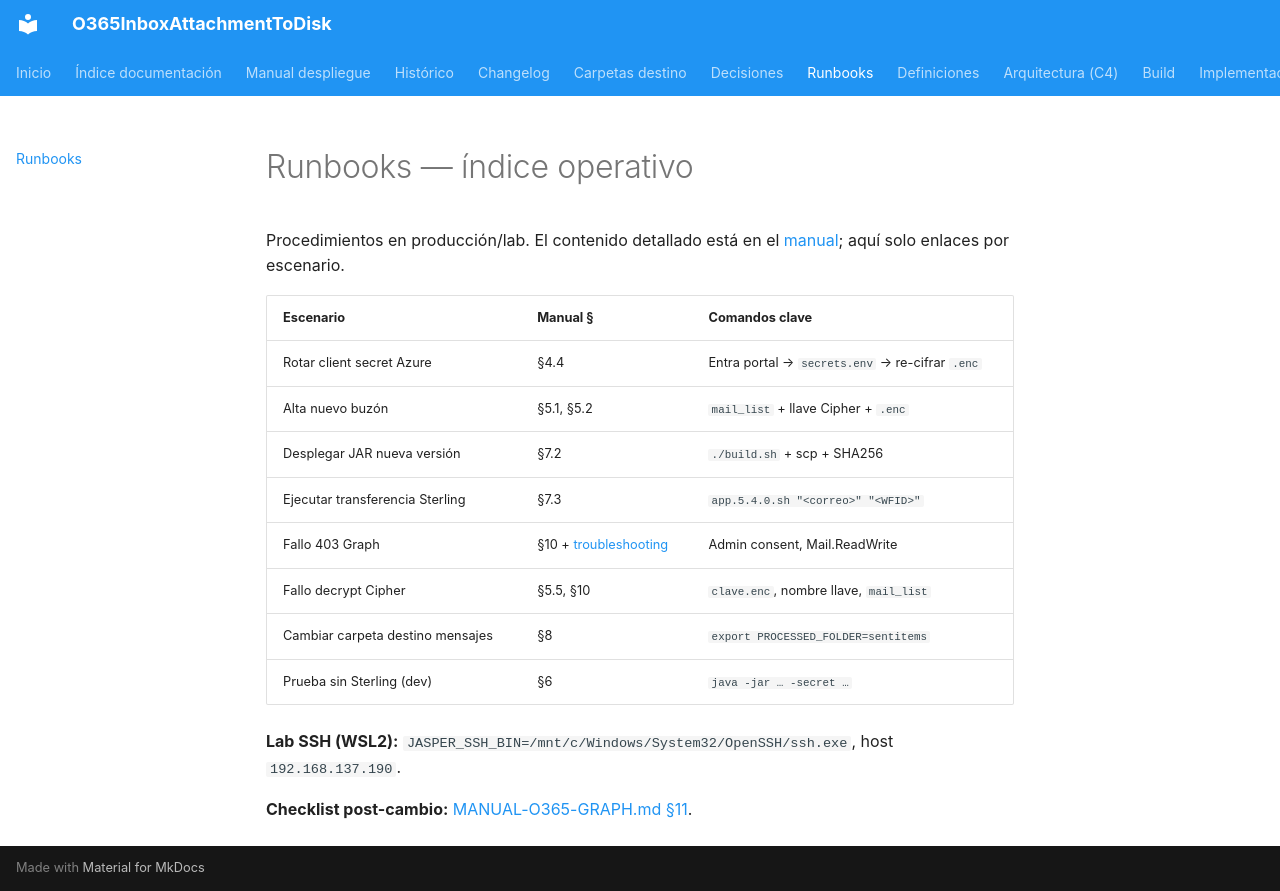

repository: giovanemere/sterling-msgraph-sdk-java · page: runbooks/index.html · generator: mkdocs

# Runbooks — índice operativo

Procedimientos en producción/lab. El contenido detallado está en el [manual](../implementacion/MANUAL-O365-GRAPH.md); aquí solo enlaces por escenario.

| Escenario | Manual § | Comandos clave |
|-----------|----------|----------------|
| Rotar client secret Azure | §4.4 | Entra portal → `secrets.env` → re-cifrar `.enc` |
| Alta nuevo buzón | §5.1, §5.2 | `mail_list` + llave Cipher + `.enc` |
| Desplegar JAR nueva versión | §7.2 | `./build.sh` + scp + SHA256 |
| Ejecutar transferencia Sterling | §7.3 | `app.5.4.0.sh "<correo>" "<WFID>"` |
| Fallo 403 Graph | §10 + [troubleshooting](../support/troubleshooting.md) | Admin consent, Mail.ReadWrite |
| Fallo decrypt Cipher | §5.5, §10 | `clave.enc`, nombre llave, `mail_list` |
| Cambiar carpeta destino mensajes | §8 | `export PROCESSED_FOLDER=sentitems` |
| Prueba sin Sterling (dev) | §6 | `java -jar … -secret …` |

**Lab SSH (WSL2):** `JASPER_SSH_BIN=/mnt/c/Windows/System32/OpenSSH/ssh.exe`, host `192.168.137.190`.

**Checklist post-cambio:** [MANUAL-O365-GRAPH.md §11](../implementacion/MANUAL-O365-GRAPH.md).
